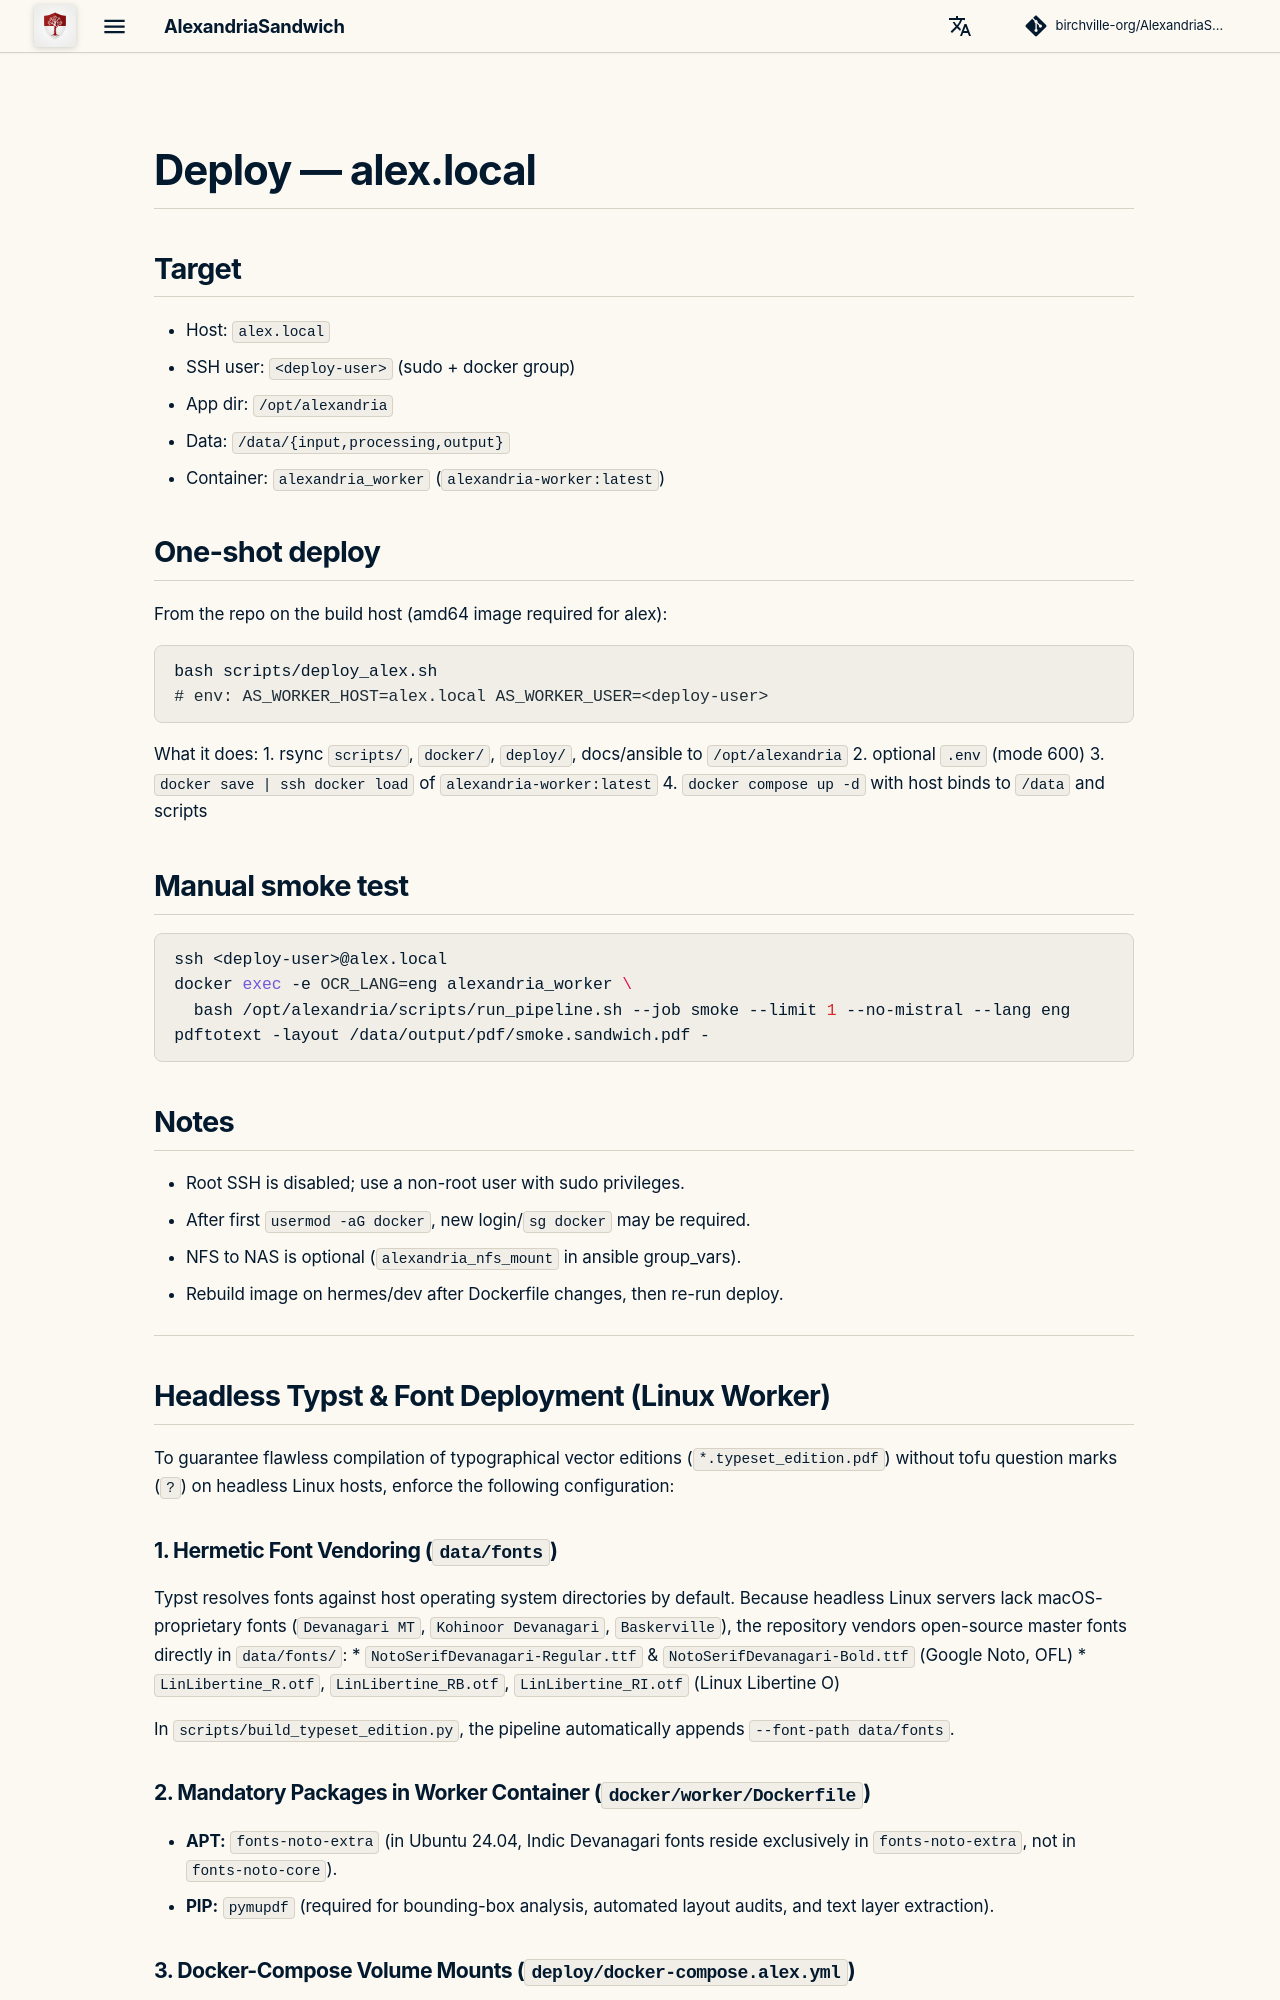

repository: birchville-org/AlexandriaSandwich · page: en/DEPLOY/index.html · generator: mkdocs

# Deploy — alex.local

## Target
- Host: `alex.local`
- SSH user: `<deploy-user>` (sudo + docker group)
- App dir: `/opt/alexandria`
- Data: `/data/{input,processing,output}`
- Container: `alexandria_worker` (`alexandria-worker:latest`)

## One-shot deploy

From the repo on the build host (amd64 image required for alex):

```bash
bash scripts/deploy_alex.sh
# env: AS_WORKER_HOST=alex.local AS_WORKER_USER=<deploy-user>
```

What it does:
1. rsync `scripts/`, `docker/`, `deploy/`, docs/ansible to `/opt/alexandria`
2. optional `.env` (mode 600)
3. `docker save | ssh docker load` of `alexandria-worker:latest`
4. `docker compose up -d` with host binds to `/data` and scripts

## Manual smoke test

```bash
ssh <deploy-user>@alex.local
docker exec -e OCR_LANG=eng alexandria_worker \
  bash /opt/alexandria/scripts/run_pipeline.sh --job smoke --limit 1 --no-mistral --lang eng
pdftotext -layout /data/output/pdf/smoke.sandwich.pdf -
```

## Notes
- Root SSH is disabled; use a non-root user with sudo privileges.
- After first `usermod -aG docker`, new login/`sg docker` may be required.
- NFS to NAS is optional (`alexandria_nfs_mount` in ansible group_vars).
- Rebuild image on hermes/dev after Dockerfile changes, then re-run deploy.

---

## Headless Typst & Font Deployment (Linux Worker)

To guarantee flawless compilation of typographical vector editions (`*.typeset_edition.pdf`) without tofu question marks (`?`) on headless Linux hosts, enforce the following configuration:

### 1. Hermetic Font Vendoring (`data/fonts`)
Typst resolves fonts against host operating system directories by default. Because headless Linux servers lack macOS-proprietary fonts (`Devanagari MT`, `Kohinoor Devanagari`, `Baskerville`), the repository vendors open-source master fonts directly in `data/fonts/`:
* `NotoSerifDevanagari-Regular.ttf` & `NotoSerifDevanagari-Bold.ttf` (Google Noto, OFL)
* `LinLibertine_R.otf`, `LinLibertine_RB.otf`, `LinLibertine_RI.otf` (Linux Libertine O)

In `scripts/build_typeset_edition.py`, the pipeline automatically appends `--font-path data/fonts`.
